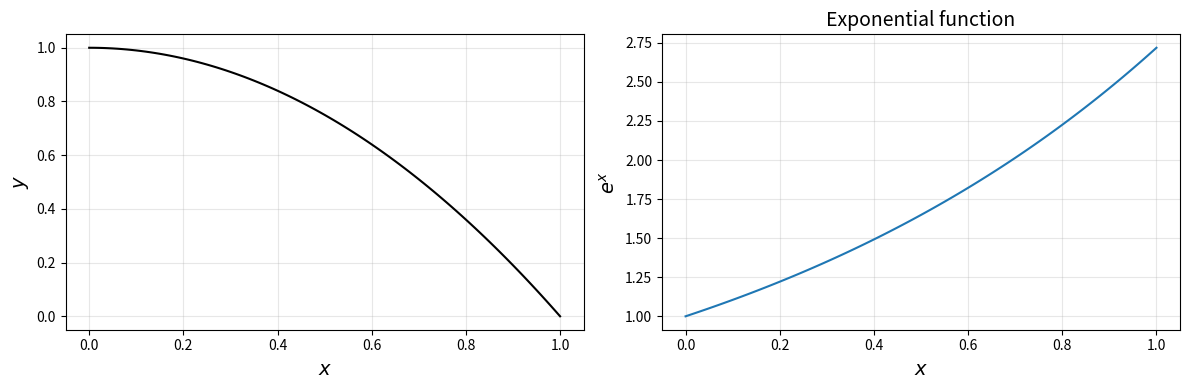
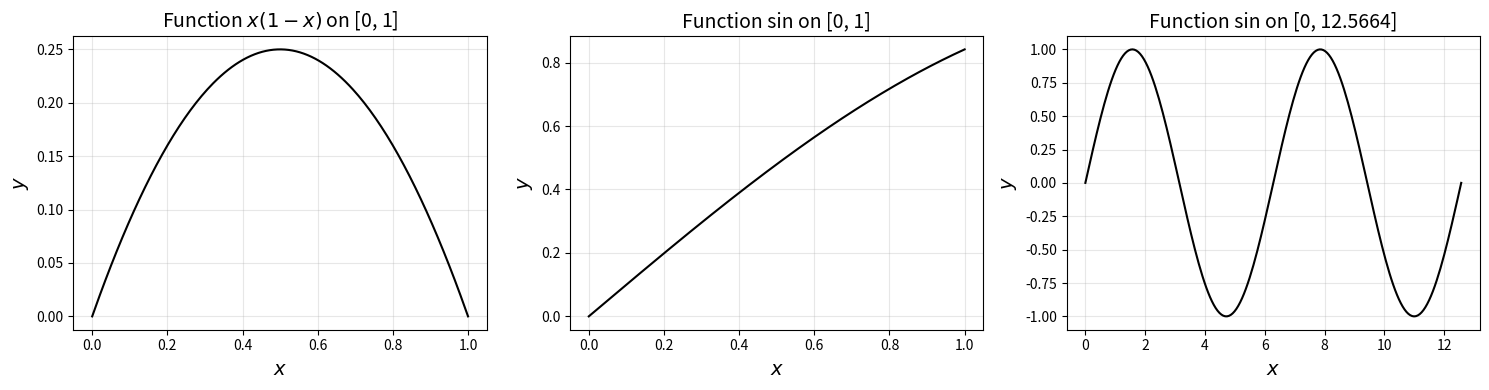
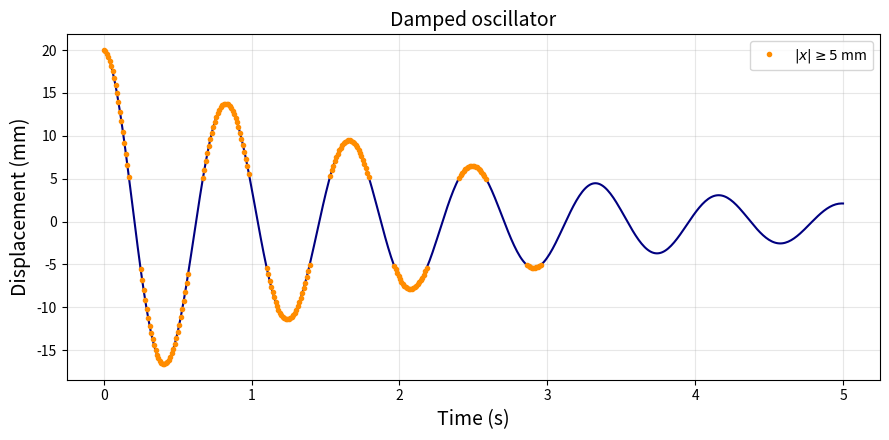

Generate these figures, in order, with matplotlib:
def count_to_five():
    """Print the integers from 1 through 5."""
    for number in range(1, 6):
        print(number)


print("Function object:")
print(count_to_five)

print()
print("Function help:")
help(count_to_five)

print("Function call:")
count_to_five()


import numpy as np

def square(x):
    """Return x squared element by element.

    Parameters
    ----------
    x : number or NumPy array

    Returns
    -------
    number or NumPy array
        ``x ** 2`` with the same array shape as x.
    """
    result = x**2
    return result

print("Function help:")
help(square)

scalar_squared = square(4.0)
vector = np.array([1, 2, 3])
vector_squared = square(vector)
matrix = np.array([[1.0, 2.0], [-2.0, 5.0]])
matrix_squared = square(matrix)

print("square(4.0) =", scalar_squared)
print("Vector and element-wise square:")
print(vector)
print(vector_squared)
print("Matrix and element-wise square:")
print(matrix)
print(matrix_squared)


def sum_and_product(x, y):
    """Return the element-wise sum and product of compatible inputs."""
    total = x + y
    product = x * y
    return total, product

vector1 = np.array([1, 2, 3])
vector2 = np.array([3, 4, 5])

both_results = sum_and_product(vector1, vector2)
print("One tuple containing both results:", both_results)

vector_sum, vector_product = sum_and_product(vector1, vector2)
print("Unpacked sum:", vector_sum)
print("Unpacked product:", vector_product)


a = 2.0  # global value

def multiply_by_global_a(value):
    """Multiply by the global value a (works, but has a hidden dependency)."""
    result = a * value
    return result

def multiply(value, factor):
    """Multiply value by an explicit factor."""
    result = factor * value
    return result

print("Using global a:", multiply_by_global_a(5.0))
print("Using an explicit argument:", multiply(5.0, factor=2.0))


try:
    print(result)  # result is local to the previous function calls
except NameError as error:
    print("Expected NameError for local variable 'result':", error)


try:
    print(value)  # value is a local parameter name
except NameError as error:
    print("Expected NameError for local parameter 'value':", error)


import matplotlib.pyplot as plt

def plot_clean_graph(x, y, xlabel=r"$x$", ylabel=r"$y$", title=None,
                     color="black"):
    """Plot y against x with consistent labels and grid formatting."""
    line, = plt.plot(x, y, color=color)
    plt.grid(alpha=0.3)
    if title is not None:
        plt.title(title, fontsize=14)
    plt.xlabel(xlabel, fontsize=14)
    plt.ylabel(ylabel, fontsize=14)
    return line

x_values = np.linspace(0, 1, 101)
y_parabola = 1 - x_values**2
y_exponential = np.exp(x_values)

plt.figure(1, figsize=(12, 4))
plt.subplot(1, 2, 1)
plot_clean_graph(x_values, y_parabola)

plt.subplot(1, 2, 2)
plot_clean_graph(x_values, y_exponential, ylabel=r"$e^x$",
                 title="Exponential function", color="tab:blue")
plt.tight_layout()


def plot_function(function, xmin=0, xmax=1, name="f"):
    """Sample and plot a vectorised function on [xmin, xmax]."""
    x_values = np.linspace(xmin, xmax, 200)
    y_values = function(x_values)
    title = f"Function {name} on [{xmin:g}, {xmax:g}]"
    return plot_clean_graph(x_values, y_values, title=title)

def bell_shape(x):
    """Return the bell-shaped polynomial x(1-x)."""
    return x * (1 - x)

plt.figure(2, figsize=(15, 4))
plt.subplot(1, 3, 1)
plot_function(bell_shape, name=r"$x(1-x)$")

plt.subplot(1, 3, 2)
plot_function(np.sin, name="sin")

plt.subplot(1, 3, 3)
plot_function(np.sin, xmax=4 * np.pi, name="sin")
plt.tight_layout()


def damped_position(time_s, amplitude_mm=20.0, damping_per_s=0.45,
                    frequency_hz=1.2):
    """Return the displacement of a damped oscillator in millimetres."""
    envelope = amplitude_mm * np.exp(-damping_per_s * time_s)
    return envelope * np.cos(2 * np.pi * frequency_hz * time_s)

def select_large_response(model, time_s, threshold_mm=5.0):
    """Evaluate a model and return values whose magnitude reaches a threshold."""
    values_mm = model(time_s)
    selected_mask = np.abs(values_mm) >= threshold_mm
    return values_mm, selected_mask

time_s = np.linspace(0, 5, 500)
position_mm, large_response_mask = select_large_response(
    damped_position, time_s, threshold_mm=5.0
)

print("Returned array shape:", position_mm.shape)
print("Selected sample count:", np.count_nonzero(large_response_mask))

plt.figure(3, figsize=(9, 4.5))
plot_clean_graph(time_s, position_mm, xlabel="Time (s)",
                 ylabel="Displacement (mm)", title="Damped oscillator",
                 color="navy")
plt.plot(time_s[large_response_mask], position_mm[large_response_mask],
         linestyle="none", marker=".", color="darkorange",
         label=r"$|x| \geq 5$ mm")
plt.legend()
plt.tight_layout()
